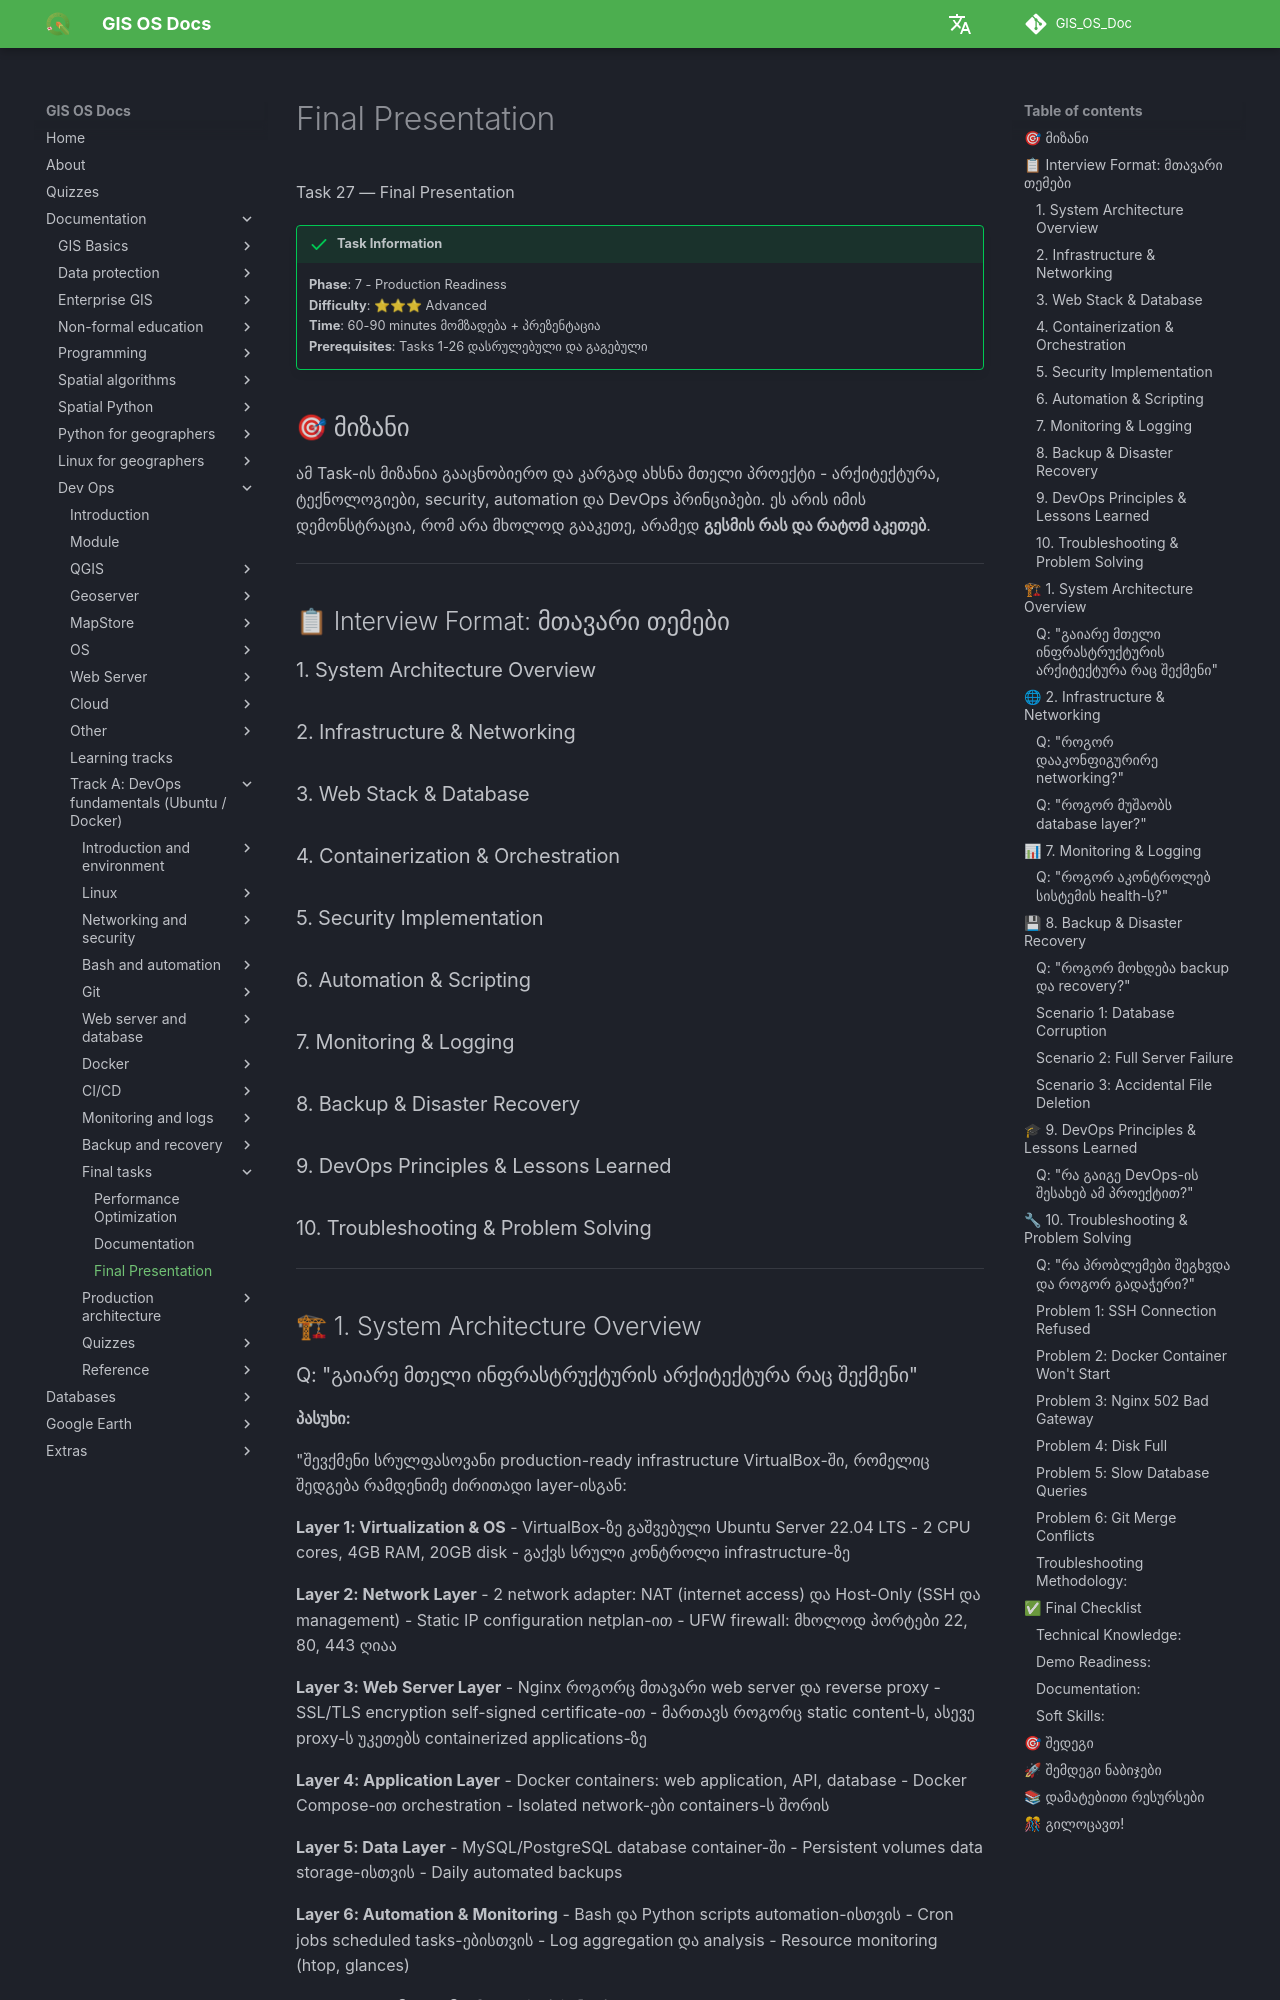

repository: GIS-Edu-Georgia/GIS_OS_Doc · page: en/Dev_ops/Fundamentals/tasks/task27/index.html · generator: mkdocs

Task 27 — Final Presentation

!!! success "Task Information"
    **Phase**: 7 - Production Readiness  
    **Difficulty**: ⭐⭐⭐ Advanced  
    **Time**: 60-90 minutes მომზადება + პრეზენტაცია  
    **Prerequisites**: Tasks 1-26 დასრულებული და გაგებული

## 🎯 მიზანი

ამ Task-ის მიზანია გააცნობიერო და კარგად ახსნა მთელი პროექტი - არქიტექტურა, ტექნოლოგიები, security, automation და DevOps პრინციპები. ეს არის იმის დემონსტრაცია, რომ არა მხოლოდ გააკეთე, არამედ **გესმის რას და რატომ აკეთებ**.

---

## 📋 Interview Format: მთავარი თემები

### 1. System Architecture Overview
### 2. Infrastructure & Networking
### 3. Web Stack & Database
### 4. Containerization & Orchestration
### 5. Security Implementation
### 6. Automation & Scripting
### 7. Monitoring & Logging
### 8. Backup & Disaster Recovery
### 9. DevOps Principles & Lessons Learned
### 10. Troubleshooting & Problem Solving

---

## 🏗 1. System Architecture Overview
